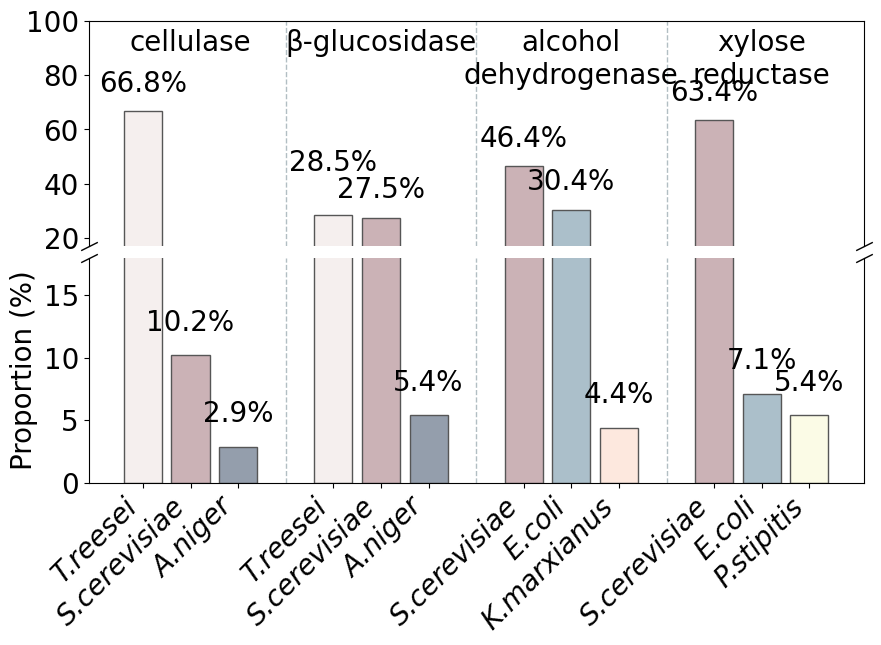

Here is the Python script that generated this plot:
import numpy as np
import matplotlib.pyplot as plt

enzyme_config = {
    'cellulase': [
        {'microbe': 'T.reesei', 'count': 522, 'percentage': 66.8, 'color': '#F5EFEE'},
        {'microbe': 'S.cerevisiae', 'count': 80, 'percentage': 10.2, 'color': '#CBB2B6'},
        {'microbe': 'A.niger', 'count': 23, 'percentage': 2.9, 'color': '#949EAC'}

    ],
    'β_glucosidase': [
        {'microbe': 'T.reesei', 'count': 85, 'percentage': 28.5, 'color': '#F5EFEE'},
        {'microbe': 'S.cerevisiae', 'count': 82, 'percentage': 27.5, 'color': '#CBB2B6'},
        {'microbe': 'A.niger', 'count': 16, 'percentage': 5.4, 'color': '#949EAC'}

    ],
    'alcohol_dehydrogenase': [
        {'microbe': 'S.cerevisiae', 'count': 84, 'percentage': 46.4, 'color': '#CBB2B6'},
        {'microbe': 'E.coli', 'count': 55, 'percentage': 30.4, 'color': '#ABBFCA'},
        {'microbe': 'K.marxianus', 'count': 8, 'percentage': 4.4, 'color': '#FDE8DE'}
    ],
    'xylose_reductase': [
        {'microbe': 'S.cerevisiae', 'count': 71, 'percentage': 63.4, 'color': '#CBB2B6'},
        {'microbe': 'E.coli', 'count': 8, 'percentage': 7.1, 'color': '#ABBFCA'},
        {'microbe': 'P.stipitis', 'count': 6, 'percentage': 5.4, 'color': '#FBFBE6'}
    ]
}

enzyme_list = enzyme_config.keys()

sp_name_list, per_list, color_list = [], [], []
for enzyme in enzyme_list:
    sub_dict = enzyme_config[enzyme]
    for item in sub_dict:
        sp_name_list.append(item['microbe'])
        per_list.append(item['percentage'])
        color_list.append(item['color'])

group = len(enzyme_list)
bar_width = .2
bar_gap = .05
plot_ind = []
for i in range(group):
    min_ind = -1*bar_width-bar_gap
    max_ind = bar_width+bar_gap
    plot_ind += [i+min_ind, i, i+max_ind]

fig = plt.figure(figsize=(10, 6))
plt.rcParams["font.family"] = 'Times New Roman'
fig.subplots_adjust(hspace=0.05)  # adjust space between Axes

ax1 = fig.add_subplot(211)
plt.bar(plot_ind, per_list, bar_width, color=color_list, edgecolor="#565656")
plt.ylim(17, 100)
plt.yticks(fontsize=20)
for ind, per in zip(plot_ind, per_list):
    if per > 17 and ind == plot_ind[3]:
        plt.text(ind, per+14, f"{per}%", ha='center', va='bottom', fontsize=20)
    elif per > 17:
        plt.text(ind, per+5, f"{per}%", ha='center', va='bottom', fontsize=20)
for ind, enzyme in enumerate(enzyme_list):
    plt.text(ind, 97, enzyme.replace('β_', 'β-').replace('_', '\n'), ha='center', va='top', fontsize=20)
plt.xticks([])
for grid_ind in range(0, group-1):
    plt.axvline(x=grid_ind+.5, color='#b2bec3', linestyle='--', linewidth=1)

ax2 = fig.add_subplot(212)
ax2.bar(plot_ind, per_list, bar_width, color=color_list, edgecolor="#565656")
for ind, per in zip(plot_ind, per_list):
    if per < 17:
        plt.text(ind, per+1.5, f"{per}%", ha='center', va='bottom', fontsize=20)
plt.ylim(0, 18)
plt.yticks([0, 5, 10, 15], fontsize=20)
plt.xticks(plot_ind, ['']*len(plot_ind))

# Create microbial names in Times New Roman italic (not Latin italic)
plt.xticks(plot_ind, sp_name_list, fontsize=20, rotation=45, ha='right',
           fontstyle='italic', fontfamily='Times New Roman')

for grid_ind in range(0, group-1):
    plt.axvline(x=grid_ind+.5, color='#b2bec3', linestyle='--', linewidth=1)

plt.ylabel('Proportion (%)', fontsize=20, weight='regular')

ax1.spines['bottom'].set_visible(False)
ax2.spines['top'].set_visible(False)
d = .5  # proportion of vertical to horizontal extent of the slanted line
kwargs = dict(marker=[(-1, -d), (1, d)], markersize=12,
              linestyle="none", color='k', mec='k', mew=1, clip_on=False)
ax1.plot([0, 1], [0, 0], transform=ax1.transAxes, **kwargs)
ax2.plot([0, 1], [1, 1], transform=ax2.transAxes, **kwargs)

# Save as SVG to the specified path
plt.savefig(r'C:\Users\<user>\Desktop\酶中的微生物.svg',
           dpi=330, bbox_inches='tight', format='svg')